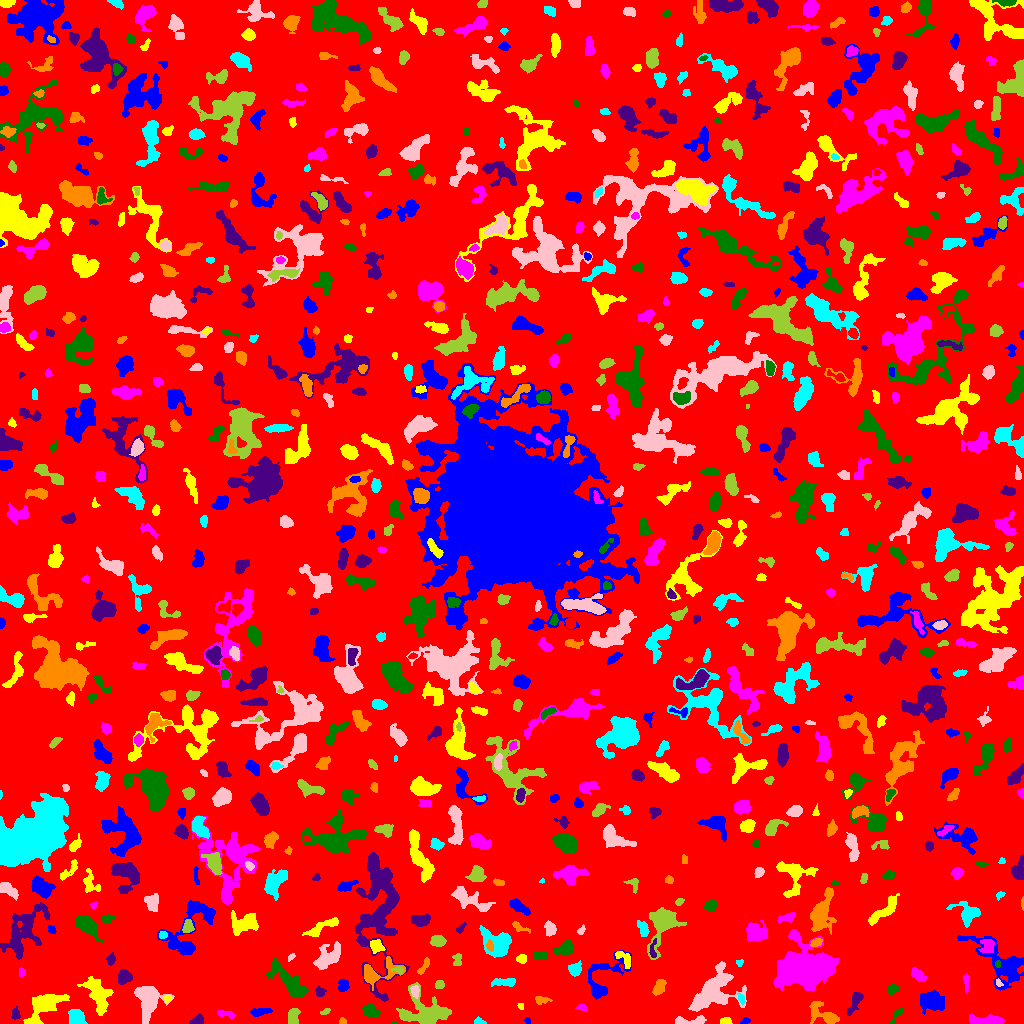

The data file committed next to this chart (first rows):
ID, X, Y, A, B, theta, total_flux, mu_max, mu_median, mu_mean, R_fwhm, R_e, R10, R90, x_start, x_end, y_start, y_end, area, greylevel
0, 516.9, 516, 299, 297.5, 0.5648, 1259168, 10.0, 1.0, 1.595, 95.07, 228.5, 85.96, 375.6, 0, 1023, 0, 1023, 789551, 1.595
1, 527.3, 2.868, 1.912, 1.333, -0.9928, 53.0, 3.0, 1.0, 1.359, 2.111, 1.954, 0.5642, 3.141, 524, 530, 0, 6, 39, 5.359
2, 725.4, 2.474, 2.441, 1.511, -0.1936, 95.0, 3.0, 1.0, 1.25, 3.038, 2.394, 0.9772, 3.827, 720, 732, 0, 6, 76, 7.25
3, 987.1, 3.053, 9.054, 2.144, -0.03701, 1470, 12.0, 5.0, 5.385, 6.05, 5.078, 1.954, 8.078, 969, 1004, 0, 9, 273, 8.385
4, 394.0, 0.381, 1.272, 0.4856, 2.054749812911137e-14, 21.0, 3.0, 2.0, 1.5, 1.596, 0.9772, 0.0, 1.493, 392, 397, 0, 2, 14, 7.5
5, 196.6, 2.75, 3.327, 1.989, 0.5059, 260.0, 5.0, 2.0, 2.385, 3.785, 2.985, 1.262, 4.72, 189, 203, 0, 10, 109, 6.385
6, 342.3, 1.922, 1.959, 1.62, -0.3784, 64.0, 3.0, 1.0, 1.391, 2.459, 2.111, 0.7979, 3.385, 339, 346, 0, 6, 46, 5.391
7, 479.3, 1.787, 2.978, 1.641, -0.1873, 108.0, 3.0, 2.0, 1.662, 3.241, 2.585, 0.9772, 4.107, 474, 486, 0, 7, 65, 5.662
8, 688.9, 2.317, 9.29, 1.906, 0.0237, 565.0, 7.0, 3.0, 3.054, 4.442, 4.146, 1.596, 6.507, 675, 706, 0, 8, 185, 7.054
9, 293, 5.91, 4.427, 2.628, 1.363, 478.0, 6.0, 3.0, 2.828, 5.323, 4.029, 1.493, 6.383, 288, 300, 0, 15, 169, 6.828
10, 222.5, 30.5, 10.05, 6.333, 1.206, 2454, 11.0, 3.0, 3.811, 6.77, 7.356, 2.764, 12.42, 209, 242, 1, 47, 644, 6.811
11, 745.1, 2.598, 2.342, 1.552, 0.3833, 127.0, 5.0, 2.0, 2.352, 2.706, 2.326, 0.7979, 3.568, 740, 750, 0, 6, 54, 7.352
12, 42.36, 16.55, 10.52, 4.832, 0.721, 1634, 10.0, 2.0, 2.602, 5.323, 7.024, 2.523, 11.71, 23, 69, 0, 29, 628, 6.602
13, 223.9, 10.09, 4.464, 1.516, -0.157, 185.0, 5.0, 1.0, 1.729, 2.764, 2.646, 0.9772, 4.618, 217, 234, 5, 13, 107, 8.729
14, 897.1, 8.793, 4.844, 1.75, 0.9811, 135.0, 3.0, 2.0, 1.467, 3.989, 3.038, 1.128, 4.442, 890, 903, 0, 15, 92, 5.467
15, 15.62, 10.0, 2.943, 1.766, 1.483, 188.0, 6.0, 2.0, 2.066, 3.038, 2.764, 0.9772, 4.478, 11, 20, 4, 17, 91, 7.066
16, 823.7, 9.092, 9.117, 3.84, -0.5414, 676.0, 6.0, 2.0, 1.899, 5.698, 5.262, 1.954, 8.849, 809, 839, 0, 22, 356, 5.899
17, 76.86, 5.782, 4.356, 3.419, -0.8045, 982.0, 10.0, 4.0, 4.251, 5.323, 4.652, 1.784, 7.485, 68, 87, 0, 14, 231, 7.251
18, 148.1, 23.53, 8.689, 5.705, -1.559, 3618, 15.0, 5.0, 5.662, 7.611, 7.506, 2.877, 12.09, 134, 174, 0, 37, 639, 8.662
19, 325.4, 12.18, 2.615, 1.303, 0.4448, 91.0, 3.0, 2.0, 1.655, 3.09, 2.326, 0.9772, 3.613, 320, 330, 9, 15, 55, 5.655
20, 770.3, 5.262, 8.889, 3.441, -0.1168, 1431, 10.0, 3.0, 3.275, 6.05, 5.614, 2.185, 9.356, 737, 784, 0, 19, 437, 7.275
21, 260, 11.83, 5.413, 1.778, 0.1345, 315.0, 4.0, 2.0, 2.158, 5.863, 3.949, 1.493, 5.781, 250, 272, 7, 15, 146, 6.158
22, 520.5, 17.38, 1.853, 1.475, -1.053, 110.0, 4.0, 3.0, 2.75, 3.432, 2.111, 0.7979, 3.192, 517, 523, 14, 20, 40, 5.75
23, 581.7, 15.42, 2.492, 1.535, -0.1306, 102.0, 5.0, 1.0, 1.619, 1.784, 2.326, 0.7979, 3.827, 575, 586, 12, 19, 63, 5.619
24, 370.2, 12.28, 3.944, 2.654, -0.4467, 859.0, 11.0, 4.0, 4.643, 4.442, 4.068, 1.596, 6.555, 362, 380, 6, 19, 185, 7.643
25, 855.3, 21.75, 6.656, 2.305, 1.135, 377.0, 4.0, 2.0, 1.885, 6.129, 4.184, 1.693, 6.628, 847, 863, 8, 31, 200, 5.885
26, 540.8, 23.42, 3.384, 1.922, -0.02204, 146.0, 4.0, 1.0, 1.404, 3.785, 2.877, 1.128, 4.618, 535, 552, 19, 27, 104, 5.404
27, 741.2, 24.57, 2.875, 1.444, -1.152, 120.0, 4.0, 2.0, 1.765, 3.478, 2.585, 0.9772, 4.068, 737, 745, 18, 30, 68, 7.765
28, 415.1, 32.26, 2.925, 1.873, -1.456, 309.0, 7.0, 3.0, 3.287, 3.478, 2.985, 1.128, 4.687, 410, 419, 25, 38, 94, 10.29
29, 426, 10.25, 11.83, 7.056, -0.07392, 3331, 15.0, 3.0, 3.79, 6.077, 7.777, 2.821, 13.26, 396, 451, 0, 41, 879, 7.79
30, 476, 33.46, 17.62, 6.455, 0.2022, 2943, 14.0, 3.0, 3.797, 5.078, 8.215, 2.764, 13.6, 456, 527, 14, 52, 775, 6.797
31, 931.5, 22.36, 5.816, 4.487, -0.2019, 1939, 10.0, 4.0, 4.457, 7.674, 6.283, 2.523, 10.05, 920, 944, 9, 33, 435, 7.457
32, 167.6, 25.05, 1.871, 1.532, 0.6281, 83.0, 4.0, 2.0, 1.627, 2.877, 2.111, 0.7979, 3.385, 163, 171, 21, 28, 51, 7.627
33, 966.1, 42.01, 4.997, 1.389, -1.55, 235.0, 5.0, 3.0, 2.582, 3.949, 3.192, 1.128, 4.754, 963, 970, 31, 50, 91, 5.582
34, 892.6, 34.03, 2.536, 2.135, 0.3188, 468.0, 11.0, 4.0, 4.457, 3.432, 2.932, 1.128, 4.687, 887, 899, 28, 39, 105, 8.457
35, 319.5, 31.48, 2.149, 1.788, -0.8066, 134.0, 5.0, 1.0, 1.506, 2.764, 2.394, 0.7979, 3.827, 315, 326, 27, 38, 89, 7.506
36, 659.5, 37.34, 4.096, 2.392, 1.235, 389.0, 5.0, 2.0, 2.343, 4.918, 3.909, 1.493, 5.997, 652, 666, 28, 44, 166, 6.343
37, 505.2, 41.44, 6.532, 1.913, 0.02958, 565.0, 8.0, 3.0, 3.156, 4.222, 4.107, 1.493, 6.604, 491, 515, 37, 45, 179, 9.156
38, 998.5, 40.79, 2.062, 1.327, -1.139, 114.0, 6.0, 2.0, 2.478, 2.459, 1.954, 0.5642, 3.241, 996, 1003, 37, 45, 46, 9.478
39, 439.4, 39.03, 2.162, 2.04, 0.8557, 182.0, 5.0, 2.0, 2.333, 3.432, 2.706, 0.9772, 4.184, 435, 444, 35, 43, 78, 6.333
40, 620.7, 41.86, 1.91, 1.571, 0.6647, 158.0, 5.0, 3.0, 3.224, 2.985, 2.185, 0.9772, 3.432, 617, 624, 38, 45, 49, 7.224
41, 342.9, 37.88, 2.955, 2.499, 1.429, 289.0, 5.0, 2.0, 2.294, 4.107, 3.432, 1.262, 5.262, 338, 349, 32, 44, 126, 6.294
42, 98, 29.4, 9.449, 5.217, -1.08, 1999, 9.0, 3.0, 3.513, 7.001, 7.695, 2.985, 11.94, 77, 113, 8, 47, 569, 6.513
43, 918.2, 48.66, 4.286, 2.101, -0.6548, 628.0, 9.0, 4.0, 4.078, 4.618, 3.785, 1.493, 5.89, 911, 927, 42, 56, 154, 8.078
44, 289.7, 41.16, 11.96, 4.079, -0.7775, 2628, 11.0, 4.0, 4.315, 7.777, 7.485, 2.985, 12.1, 266, 309, 26, 66, 609, 7.315
45, 124.2, 46.45, 3.28, 2.897, 0.7838, 799.0, 11.0, 4.0, 4.414, 4.583, 3.868, 1.493, 6.18, 118, 132, 39, 54, 181, 8.414
46, 423.9, 57.28, 5.46, 1.701, 1.003, 204.0, 4.0, 2.0, 1.872, 4.72, 3.385, 1.382, 5.171, 417, 429, 49, 66, 109, 6.872
47, 574.9, 54.25, 3.316, 2.889, 1.055, 345.0, 5.0, 2.0, 2.212, 4.297, 3.868, 1.493, 5.997, 568, 581, 47, 63, 156, 6.212
48, 713.2, 31.7, 13.21, 8.103, 0.7123, 5499, 13.0, 5.0, 5.111, 10.43, 9.918, 3.949, 15.81, 688, 746, 12, 62, 1076, 8.111
49, 398.8, 53.42, 2.742, 1.665, -0.1635, 156.0, 6.0, 2.0, 2.261, 2.764, 2.257, 0.7979, 3.989, 391, 403, 49, 57, 69, 9.261
50, 875.8, 58.91, 11.62, 10.22, -0.1493, 4464, 13.0, 3.0, 3.819, 6.887, 9.901, 3.478, 16.7, 857, 908, 33, 82, 1169, 6.819
51, 603.1, 44.77, 15.03, 7.706, 0.9536, 1698, 8.0, 2.0, 2.923, 7.485, 7.334, 2.706, 11.98, 588, 631, 24, 73, 581, 5.923
52, 623.7, 65.12, 5.712, 2.704, -0.7986, 358.0, 5.0, 2.0, 2.237, 4.514, 4.029, 1.596, 6.206, 615, 630, 55, 72, 160, 7.237
53, 21.18, 51.3, 2.362, 1.683, 1.563, 105.0, 3.0, 2.0, 1.81, 3.192, 2.394, 0.9772, 3.827, 19, 25, 47, 56, 58, 5.81
54, 997.7, 59.5, 1.905, 1.104, -0.0, 90.0, 5.0, 2.0, 2.25, 2.394, 1.784, 0.5642, 2.821, 995, 1000, 56, 63, 40, 12.25
55, 110.9, 64.59, 2.602, 1.696, 1.324, 236.0, 8.0, 2.0, 2.682, 2.932, 2.523, 0.9772, 4.184, 106, 115, 58, 71, 88, 7.682
56, 376, 50.74, 10.69, 5.236, 0.2789, 1281, 10.0, 2.0, 3.014, 5.47, 5.754, 2.185, 9.853, 364, 405, 33, 67, 425, 8.014
57, 739.5, 61.09, 1.743, 1.658, 0.0, 66.0, 3.0, 1.0, 1.404, 2.646, 2.111, 0.7979, 3.241, 736, 743, 57, 64, 47, 5.404
58, 291, 66.43, 2.225, 1.305, 0.7267, 83.0, 3.0, 2.0, 1.804, 3.09, 2.257, 0.7979, 3.338, 288, 295, 62, 70, 46, 6.804
59, 457.4, 64.01, 3.656, 2.245, 1.409, 137.0, 3.0, 1.0, 1.343, 3.568, 3.038, 1.128, 4.853, 452, 461, 58, 70, 102, 5.343
... 809 more rows
